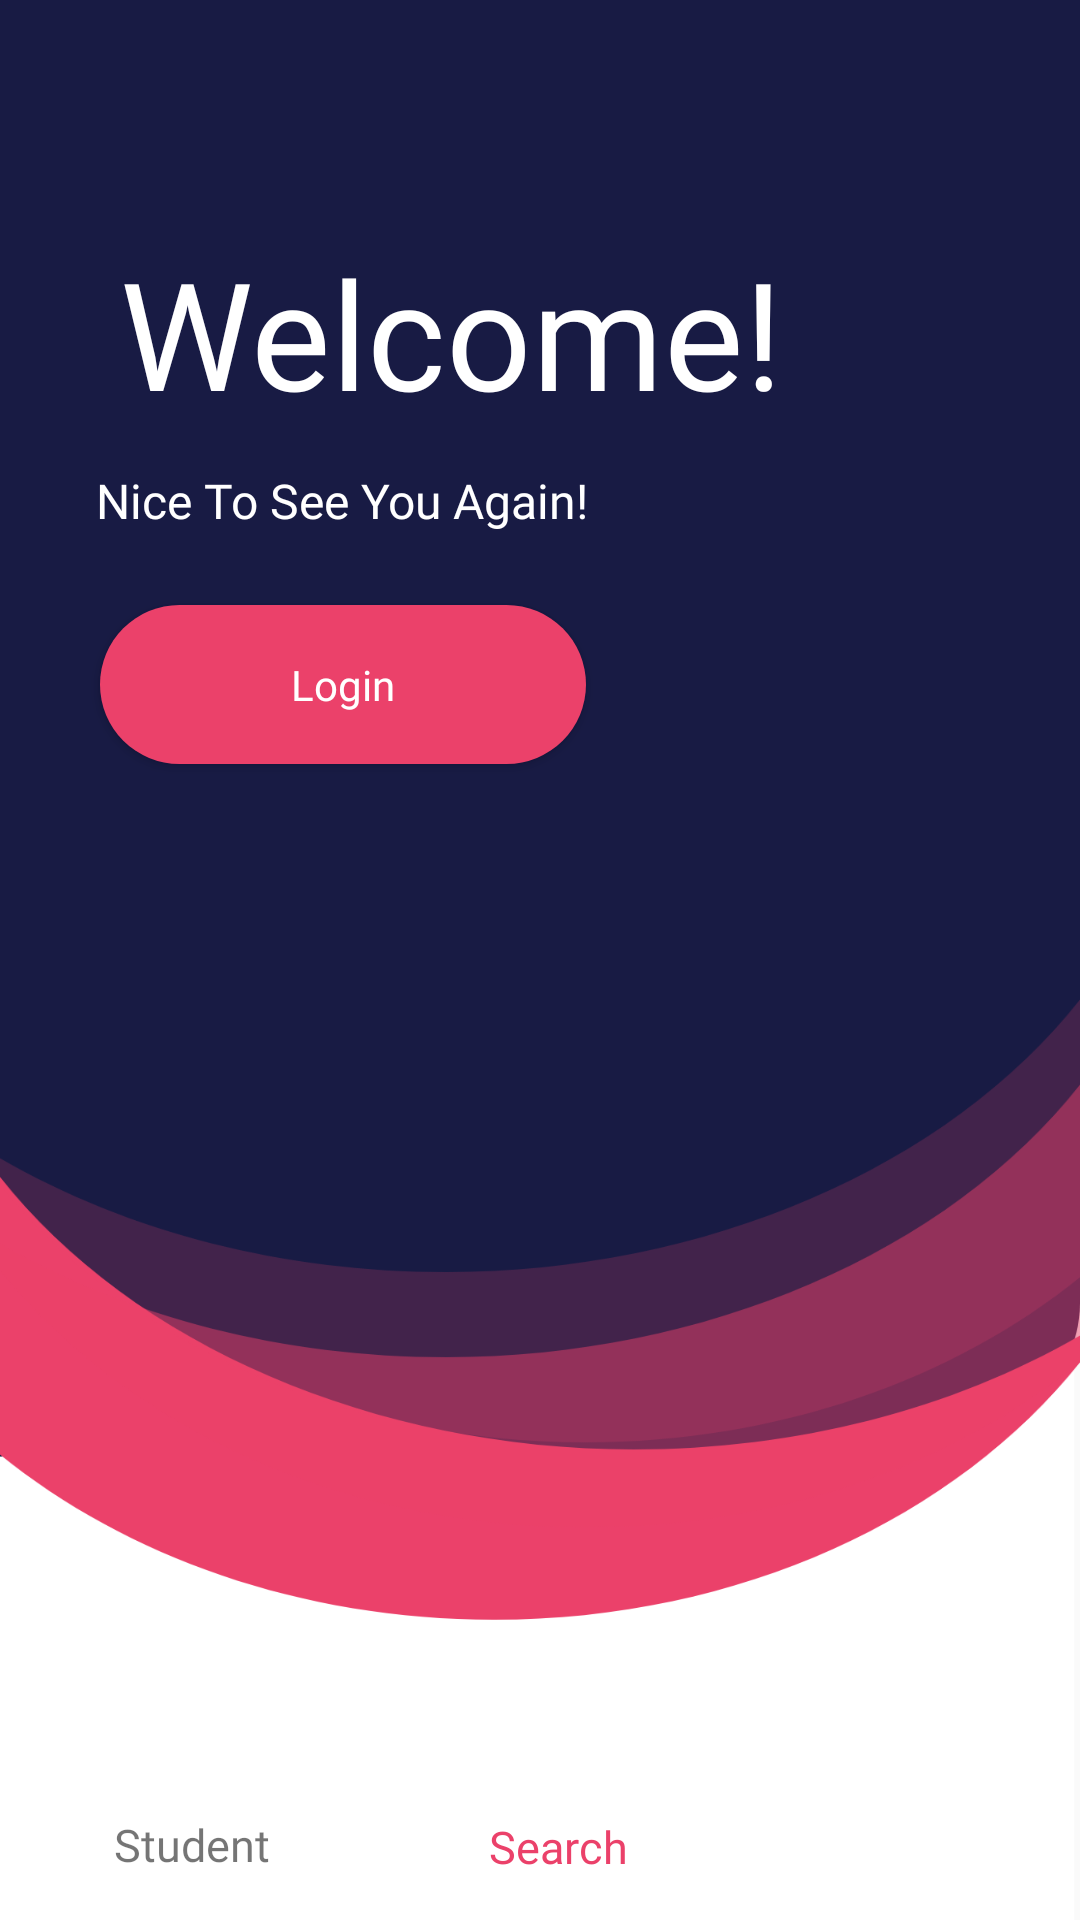

Produce the Android XML layout that renders to this screen, including the resource entries it uses.
<!-- AndroidManifest.xml: application theme AppTheme -->
<!-- res/layout/activity_main.xml -->
<?xml version="1.0" encoding="utf-8"?>
<androidx.constraintlayout.widget.ConstraintLayout xmlns:android="http://schemas.android.com/apk/res/android"
    xmlns:app="http://schemas.android.com/apk/res-auto"
    xmlns:tools="http://schemas.android.com/tools"
    android:layout_width="match_parent"
    android:layout_height="match_parent"
    tools:context=".login.MainActivity"
    android:background="@drawable/background"
    >


    <TextView
        android:id="@+id/textView2"
        android:layout_width="123dp"
        android:layout_height="21dp"
        android:layout_marginStart="16dp"
        android:fontFamily="@font/light"
        android:text="Student Attendence"
        android:textSize="15dp"
        app:layout_constraintBottom_toBottomOf="parent"
        app:layout_constraintEnd_toEndOf="parent"
        app:layout_constraintHorizontal_bias="0.099"
        app:layout_constraintStart_toStartOf="parent"
        app:layout_constraintTop_toTopOf="parent"
        app:layout_constraintVertical_bias="0.977" />

    <TextView
        android:id="@+id/textView"
        android:layout_width="match_parent"
        android:layout_height="wrap_content"
        android:layout_marginStart="40dp"
        android:layout_marginTop="26dp"
        android:layout_marginEnd="40dp"
        android:layout_marginBottom="80dp"
        android:fontFamily="@font/bold"
        android:text="Welcome!"
        android:textColor="@color/white"
        android:textSize="50sp"
        app:layout_constraintBottom_toTopOf="@+id/textView2"
        app:layout_constraintEnd_toEndOf="parent"
        app:layout_constraintHorizontal_bias="0.0"
        app:layout_constraintStart_toStartOf="parent"
        app:layout_constraintTop_toTopOf="parent"
        app:layout_constraintVertical_bias="0.119" />

    <TextView
        android:id="@+id/textView3"
        android:layout_width="wrap_content"
        android:layout_height="wrap_content"
        android:layout_marginStart="8dp"
        android:layout_marginTop="12dp"
        android:layout_marginEnd="8dp"
        android:fontFamily="@font/light"
        android:text="Nice To See You Again!"
        android:textColor="@color/white"
        android:textSize="16sp"
        app:layout_constraintBottom_toTopOf="@+id/textView2"
        app:layout_constraintEnd_toEndOf="parent"
        app:layout_constraintHorizontal_bias="0.133"
        app:layout_constraintStart_toStartOf="parent"
        app:layout_constraintTop_toBottomOf="@+id/textView"
        app:layout_constraintVertical_bias="0.0" />

    <Button
        android:id="@+id/login_btn"
        android:layout_width="162dp"
        android:layout_height="53dp"

        android:background="@drawable/button"
        android:fontFamily="@font/regular"
        android:text="Login"
        android:textAllCaps="false"
        android:textColor="@color/white"
        app:layout_constraintBottom_toTopOf="@+id/textView2"
        app:layout_constraintEnd_toEndOf="parent"
        app:layout_constraintHorizontal_bias="0.168"
        app:layout_constraintStart_toStartOf="parent"
        app:layout_constraintTop_toBottomOf="@+id/textView3"
        app:layout_constraintVertical_bias="0.064" />

    <TextView
        android:id="@+id/search_btn"
        android:layout_width="58dp"
        android:layout_height="21dp"
        android:fontFamily="@font/light"
        android:text="Search"
        android:textColor="@color/pink"
        android:textSize="15dp"
        app:layout_constraintBottom_toBottomOf="parent"
        app:layout_constraintEnd_toEndOf="parent"
        app:layout_constraintHorizontal_bias="0.014"
        app:layout_constraintStart_toEndOf="@+id/textView2"
        app:layout_constraintTop_toBottomOf="@+id/textView"
        app:layout_constraintVertical_bias="0.971" />
</androidx.constraintlayout.widget.ConstraintLayout>
<!-- resources referenced by this layout -->
<resources>
  <color name="pink">#EB416A</color>
  <color name="white">#ffff</color>
  <!-- drawable background: png bitmap (drawable-hdpi, 34178 bytes) -->
  <!-- drawable button (drawable) -->
  <?xml version="1.0" encoding="utf-8"?>
  <shape android:shape="rectangle" xmlns:android="http://schemas.android.com/apk/res/android">
      <corners android:radius="50dp"/>
      <solid android:color="@color/pink"/>
  </shape>
  <style name="AppTheme" parent="Theme.AppCompat.Light.DarkActionBar">
          
          <item name="colorPrimary">@color/light_gray</item>
          <item name="colorPrimaryDark">@color/colorPrimaryDark</item>
          <item name="colorAccent">@color/colorAccent</item>
          <item name="windowNoTitle">true</item>
          <item name="windowActionBar">false</item>
      </style>
  <color name="light_gray">#E8EBEC</color>
  <color name="colorPrimaryDark">#181B44</color>
  <color name="colorAccent">#D81B60</color>
</resources>
